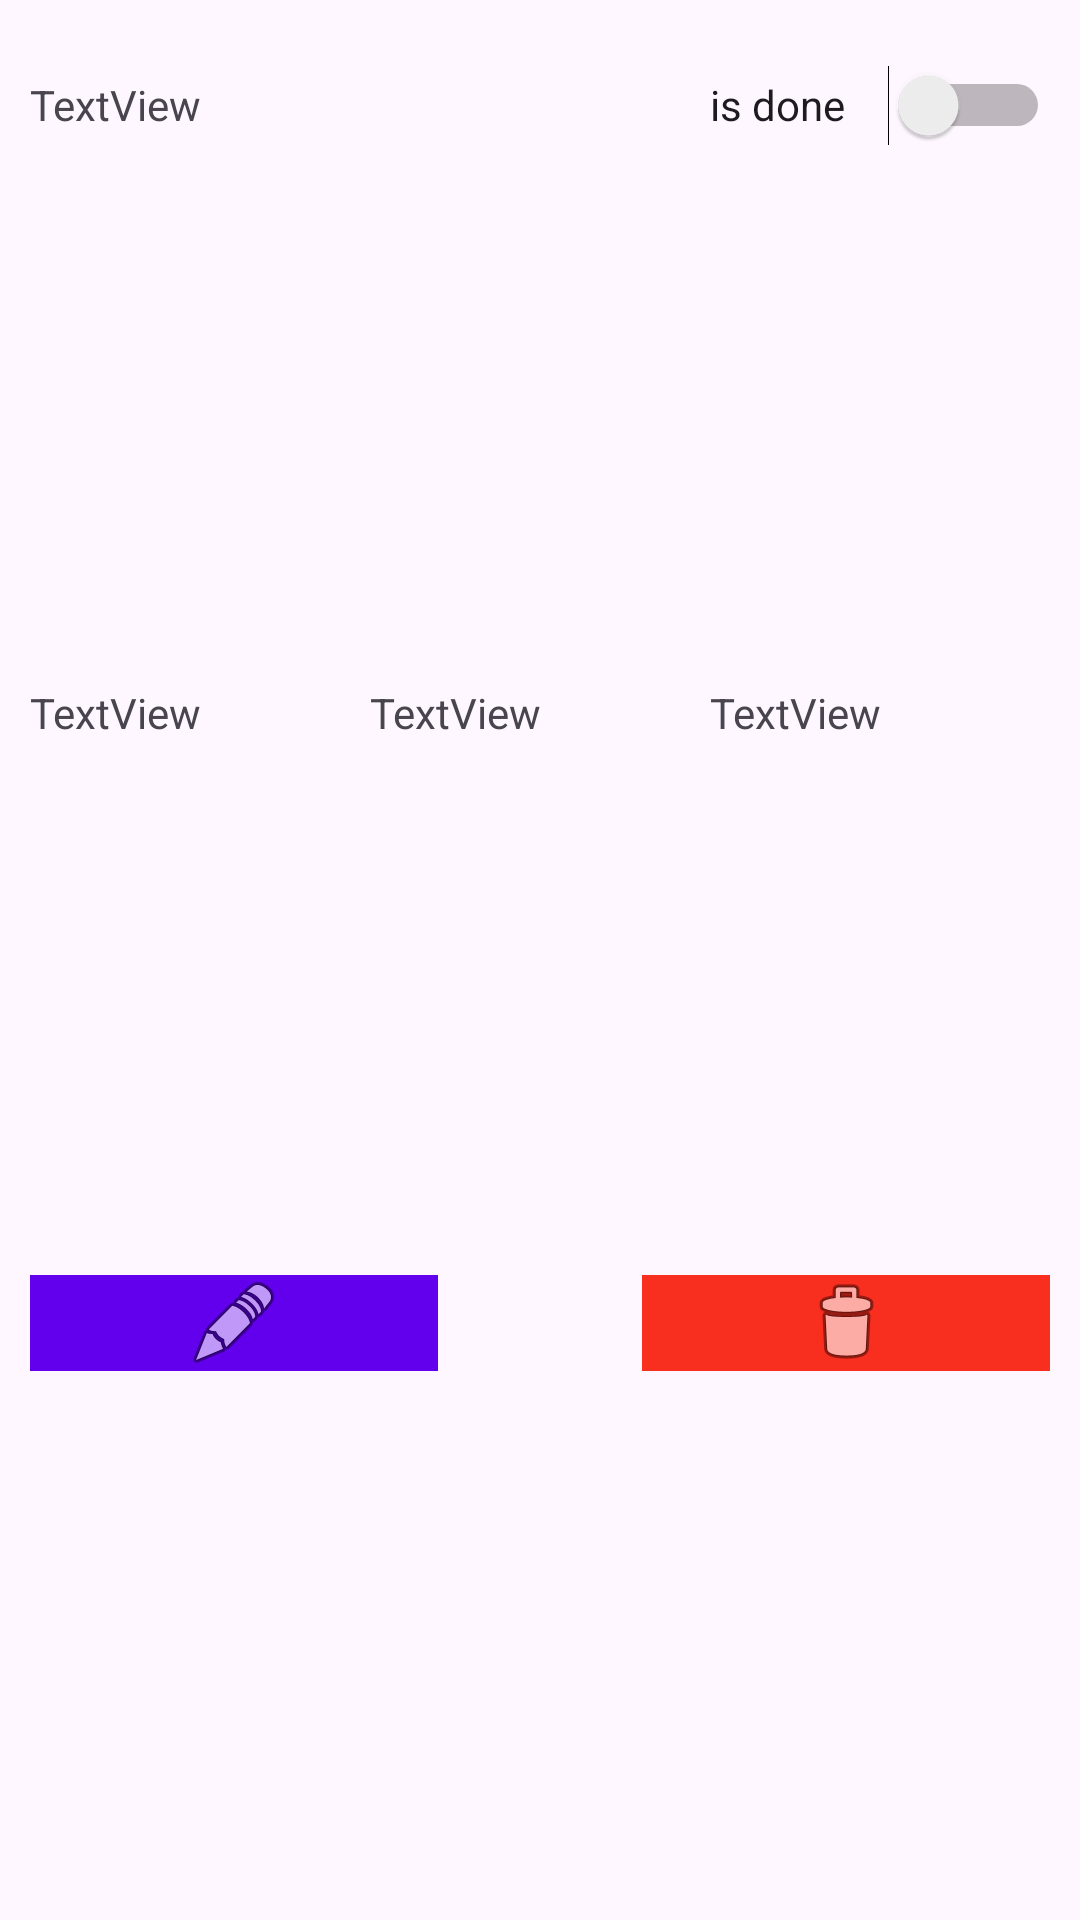

Android layout source for this screen:
<!-- AndroidManifest.xml: application theme Theme.Todo_App -->
<!-- res/layout/recyclerview_todo_list_item.xml -->
<?xml version="1.0" encoding="utf-8"?>
<LinearLayout xmlns:android="http://schemas.android.com/apk/res/android"
    xmlns:app="http://schemas.android.com/apk/res-auto"
    xmlns:tools="http://schemas.android.com/tools"
    android:layout_width="match_parent"
    android:layout_height="wrap_content"
    android:orientation="vertical"
    android:padding="10dp">

    <LinearLayout
        android:layout_width="match_parent"
        android:layout_height="wrap_content"
        android:layout_marginTop="10dp"
        android:orientation="horizontal">

        <TextView
            android:id="@+id/review_todo_item_tv_name"
            android:layout_width="0dp"
            android:layout_height="30dp"
            android:layout_weight="4"
            android:text="TextView" />

        <Switch
            android:id="@+id/review_todo_item_switch_isDone"
            android:layout_width="0dp"
            android:layout_height="30dp"
            android:layout_weight="2"
            android:text="is done"
            tools:ignore="TouchTargetSizeCheck" />


    </LinearLayout>

    <Space
        android:layout_width="wrap_content"
        android:layout_height="wrap_content"
        android:layout_weight="1" />
    <LinearLayout
        android:layout_width="match_parent"
        android:layout_height="wrap_content"
        android:layout_marginTop="5dp"
        android:orientation="horizontal">

        <TextView
            android:id="@+id/review_todo_item_tv_date"
            android:layout_width="0dp"
            android:layout_height="wrap_content"
            android:layout_weight="1"
            android:text="TextView" />

        <TextView
            android:id="@+id/review_todo_item_tv_time"
            android:layout_width="0dp"
            android:layout_height="wrap_content"
            android:layout_weight="1"
            android:text="TextView" />

        <TextView
            android:id="@+id/review_todo_item_tv_category"
            android:layout_width="0dp"
            android:layout_height="wrap_content"
            android:layout_weight="1"
            android:text="TextView" />
    </LinearLayout>
    <Space
        android:layout_width="wrap_content"
        android:layout_height="wrap_content"
        android:layout_weight="1" />
    <LinearLayout
        android:layout_width="match_parent"
        android:layout_height="wrap_content"
        android:layout_marginTop="5dp"
        android:orientation="horizontal">

        <ImageButton
            android:id="@+id/review_todo_item_btn_edit"
            android:layout_width="0dp"
            android:layout_height="wrap_content"
            android:layout_weight="2"
            android:background="@color/design_default_color_primary"
            android:contentDescription="@string/edit"
            app:srcCompat="@android:drawable/ic_menu_edit" />

        <Space
            android:layout_width="0dp"
            android:layout_height="wrap_content"
            android:layout_weight="1" />

        <ImageButton
            android:id="@+id/review_todo_item_btn_delete"
            android:layout_width="0dp"
            android:layout_height="wrap_content"
            android:layout_weight="2"
            android:background="@color/red_2"
            android:contentDescription="@string/delete"
            android:src="@android:drawable/ic_menu_delete" />









    </LinearLayout>

    <Space
        android:layout_width="wrap_content"
        android:layout_height="wrap_content"
        android:layout_weight="1" />
</LinearLayout>
<!-- resources referenced by this layout -->
<resources>
  <color name="red_2">#F82E1F</color>
  <string name="delete">Delete</string>
  <string name="edit">Edit</string>
  <style name="Theme.Todo_App" parent="Base.Theme.Todo_App" />
  <style name="Base.Theme.Todo_App" parent="Theme.Material3.DayNight.NoActionBar">
          
          
  
  
      </style>
</resources>
